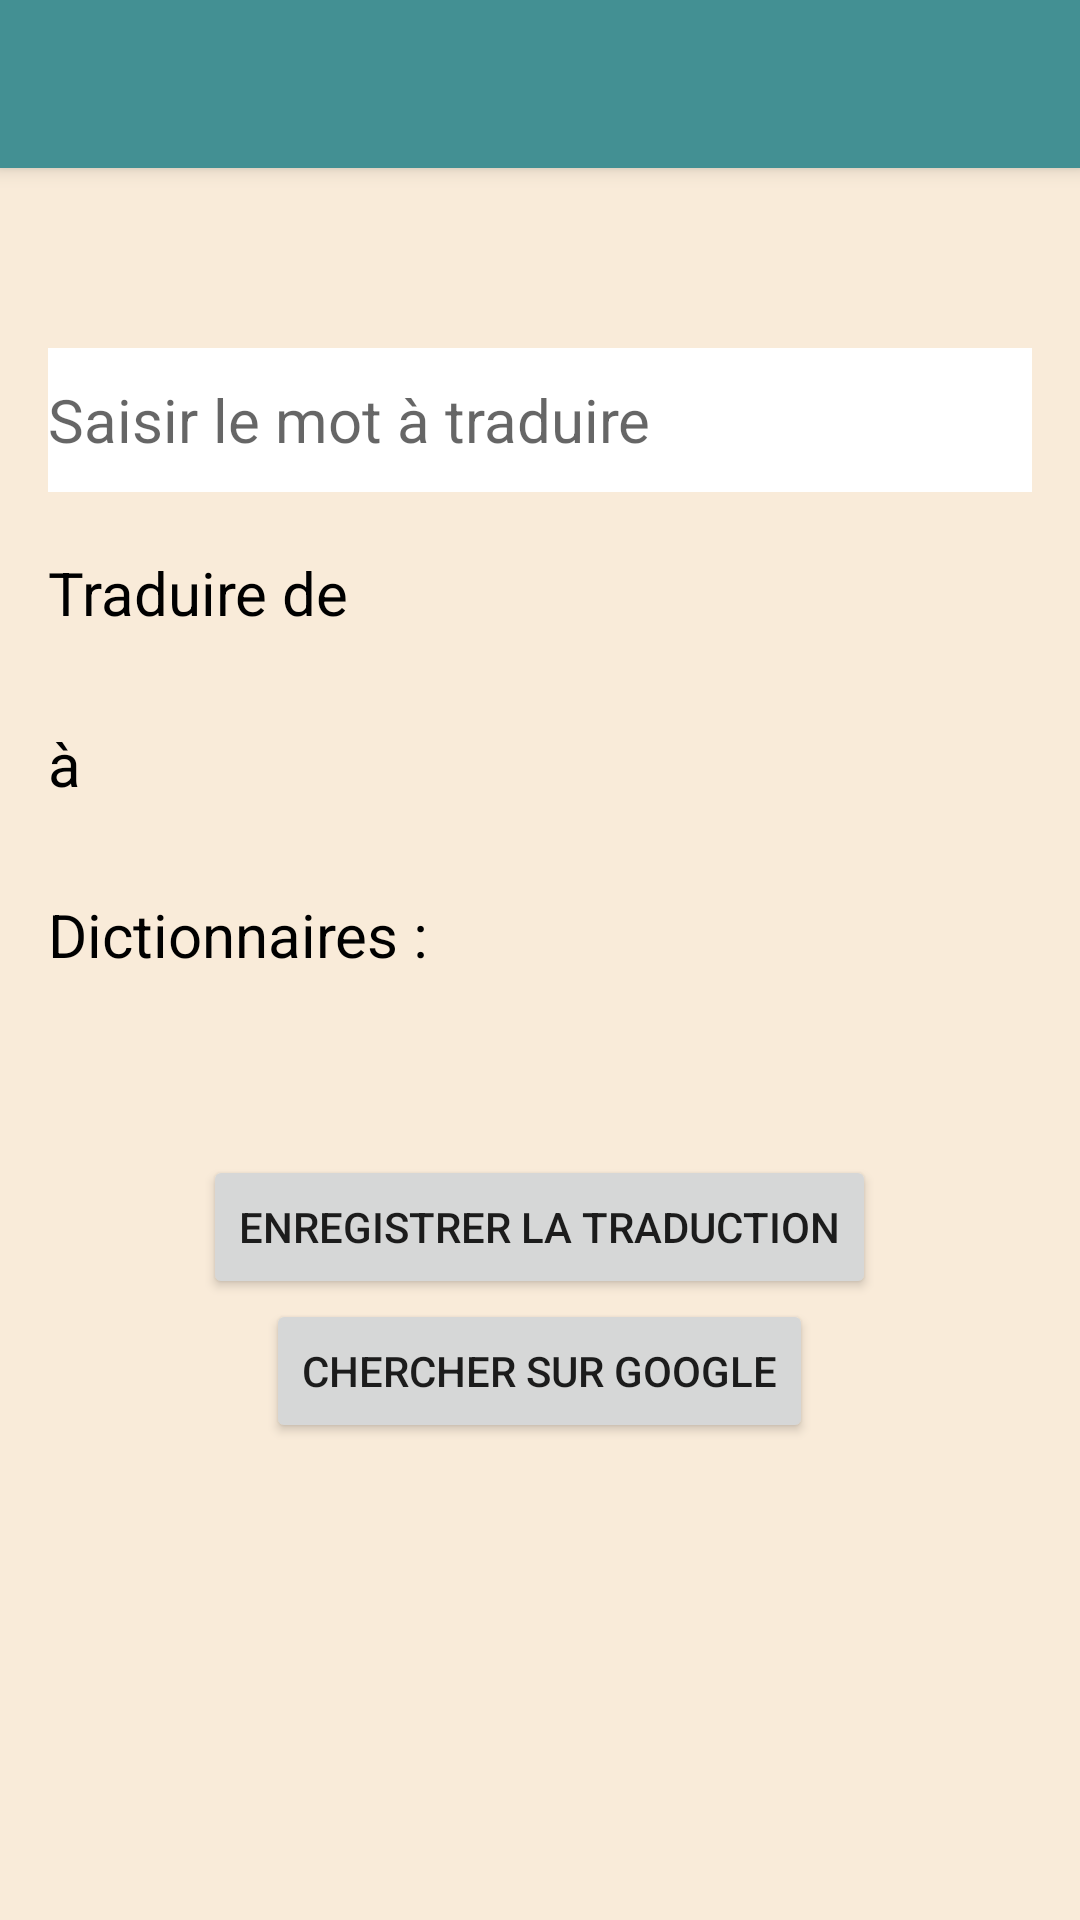

Produce the Android XML layout that renders to this screen, including the resource entries it uses.
<!-- AndroidManifest.xml: application theme Theme.AppLang -->
<!-- res/layout/translate_layout.xml -->
<?xml version="1.0" encoding="utf-8"?>
<androidx.constraintlayout.widget.ConstraintLayout xmlns:android="http://schemas.android.com/apk/res/android"

    xmlns:app="http://schemas.android.com/apk/res-auto"
    xmlns:tools="http://schemas.android.com/tools"
    android:layout_width="match_parent"
    android:layout_height="match_parent"
    android:focusableInTouchMode="true"
    android:background="@color/beige"
    android:paddingBottom="0dp"
    android:paddingLeft="0dp"
    android:paddingRight="0dp"
    android:paddingTop="0dp"
    tools:context="TranslateActivity"
    android:orientation="vertical">

    <include
        layout="@layout/menu_layout"/>

    <LinearLayout

        android:id="@+id/main_layout"
        android:layout_width="match_parent"
        android:layout_height="match_parent"
        android:paddingBottom="16dp"
        android:paddingLeft="16dp"
        android:paddingRight="16dp"
        android:paddingTop="16dp"
        android:orientation="vertical"
        app:layout_constraintStart_toStartOf="parent"
        app:layout_constraintTop_toTopOf="parent">


        <EditText
            android:id="@+id/motET"
            android:layout_width="match_parent"
            android:layout_height="wrap_content"
            android:layout_gravity="center_horizontal"
            android:layout_marginTop="100dp"
            android:background="@color/white"
            android:hint="@string/motET"
            android:minHeight="48dp"
            android:textSize="@dimen/textSize" />

        <TextView
            android:layout_width="match_parent"
            android:layout_height="wrap_content"
            android:layout_marginTop="20dp"
            android:textSize="@dimen/textSize"
            android:textColor="@color/black"
            android:text="@string/langSrcTW"/>

        <Spinner
            android:id="@+id/lang_srcSP"
            android:layout_width="match_parent"
            android:layout_height="wrap_content"
            android:layout_alignParentTop="false"
            android:layout_gravity="center_horizontal"
            android:layout_marginTop="10dp"
            android:textSize="@dimen/textSize"
            android:background="@color/white"
            />

        <TextView
            android:layout_width="match_parent"
            android:layout_height="wrap_content"
            android:layout_marginTop="20dp"
            android:textSize="@dimen/textSize"
            android:textColor="@color/black"
            android:text="@string/langDestTW"/>

        <Spinner
            android:id="@+id/lang_destSP"
            android:layout_width="match_parent"
            android:layout_height="wrap_content"
            android:layout_alignParentTop="false"
            android:layout_marginTop="10dp"
            android:layout_gravity="center_horizontal"
            android:textSize="@dimen/textSize"
            android:background="@color/white"
            />

        <TextView
            android:id="@+id/dictTW"
            android:layout_width="match_parent"
            android:layout_height="wrap_content"
            android:layout_marginTop="20dp"
            android:textSize="@dimen/textSize"
            android:textColor="@color/black"
            android:text="@string/dictTW"/>

        <Spinner
            android:id="@+id/dictSP"
            android:layout_width="match_parent"
            android:layout_height="wrap_content"
            android:layout_alignParentTop="false"
            android:layout_gravity="center_horizontal"
            android:layout_marginTop="10dp"
            android:textSize="@dimen/textSize"
            android:background="@color/white"
            />


        <Button
            android:id="@+id/traduireBT"
            android:layout_width="wrap_content"
            android:layout_height="wrap_content"
            android:layout_gravity="center_horizontal"
            android:layout_marginTop="50dp"
            android:onClick="traduire"
            android:text="@string/traduireBT" />

        <Button
            android:id="@+id/rechercheBT"
            android:layout_width="wrap_content"
            android:layout_height="wrap_content"
            android:layout_gravity="center_horizontal"
            android:layout_marginBottom="5dp"
            android:onClick="chercher"
            android:text="@string/rechercheBT" />
    </LinearLayout>

</androidx.constraintlayout.widget.ConstraintLayout>
<!-- res/layout/menu_layout.xml (included above) -->
<?xml version="1.0" encoding="utf-8"?>
<androidx.appcompat.widget.Toolbar
    xmlns:android="http://schemas.android.com/apk/res/android"

    android:id="@+id/acc_toolbar"
    android:layout_width="match_parent"
    android:layout_height="?attr/actionBarSize"
    android:background="?attr/colorPrimary"
    android:elevation="4dp"
    android:theme="@style/ThemeOverlay.AppCompat.Dark.ActionBar">

</androidx.appcompat.widget.Toolbar>
<!-- resources referenced by this layout -->
<resources>
  <color name="beige">#F9EBD9</color>
  <color name="black">#FF000000</color>
  <color name="white">#FFFFFFFF</color>
  <dimen name="textSize">20sp</dimen>
  <string name="dictTW">Dictionnaires :</string>
  <string name="langDestTW">à </string>
  <string name="langSrcTW">Traduire de</string>
  <string name="motET">Saisir le mot à traduire</string>
  <string name="rechercheBT">Chercher sur Google</string>
  <string name="traduireBT">Enregistrer la traduction</string>
  <style name="Theme.AppLang" parent="Theme.AppCompat.Light.NoActionBar">
  
          
          <item name="colorPrimary">@color/buttons</item>
          <item name="colorPrimaryVariant">@color/purple_700</item>
          <item name="colorOnPrimary">@color/white</item>
          
          <item name="colorSecondary">@color/pink</item>
          <item name="colorSecondaryVariant">@color/moutard</item>
          <item name="colorOnSecondary">@color/black</item>
          
          <item name="android:statusBarColor">?attr/colorPrimaryVariant</item>
  
          
          <item name="android:windowActionBar">false</item>
          <item name="android:windowNoTitle">true</item>
  
      </style>
  <color name="buttons">#439093</color>
  <color name="purple_700">#FF3700B3</color>
  <color name="pink">#FD9B93</color>
  <color name="moutard">#E9DD8A</color>
</resources>
